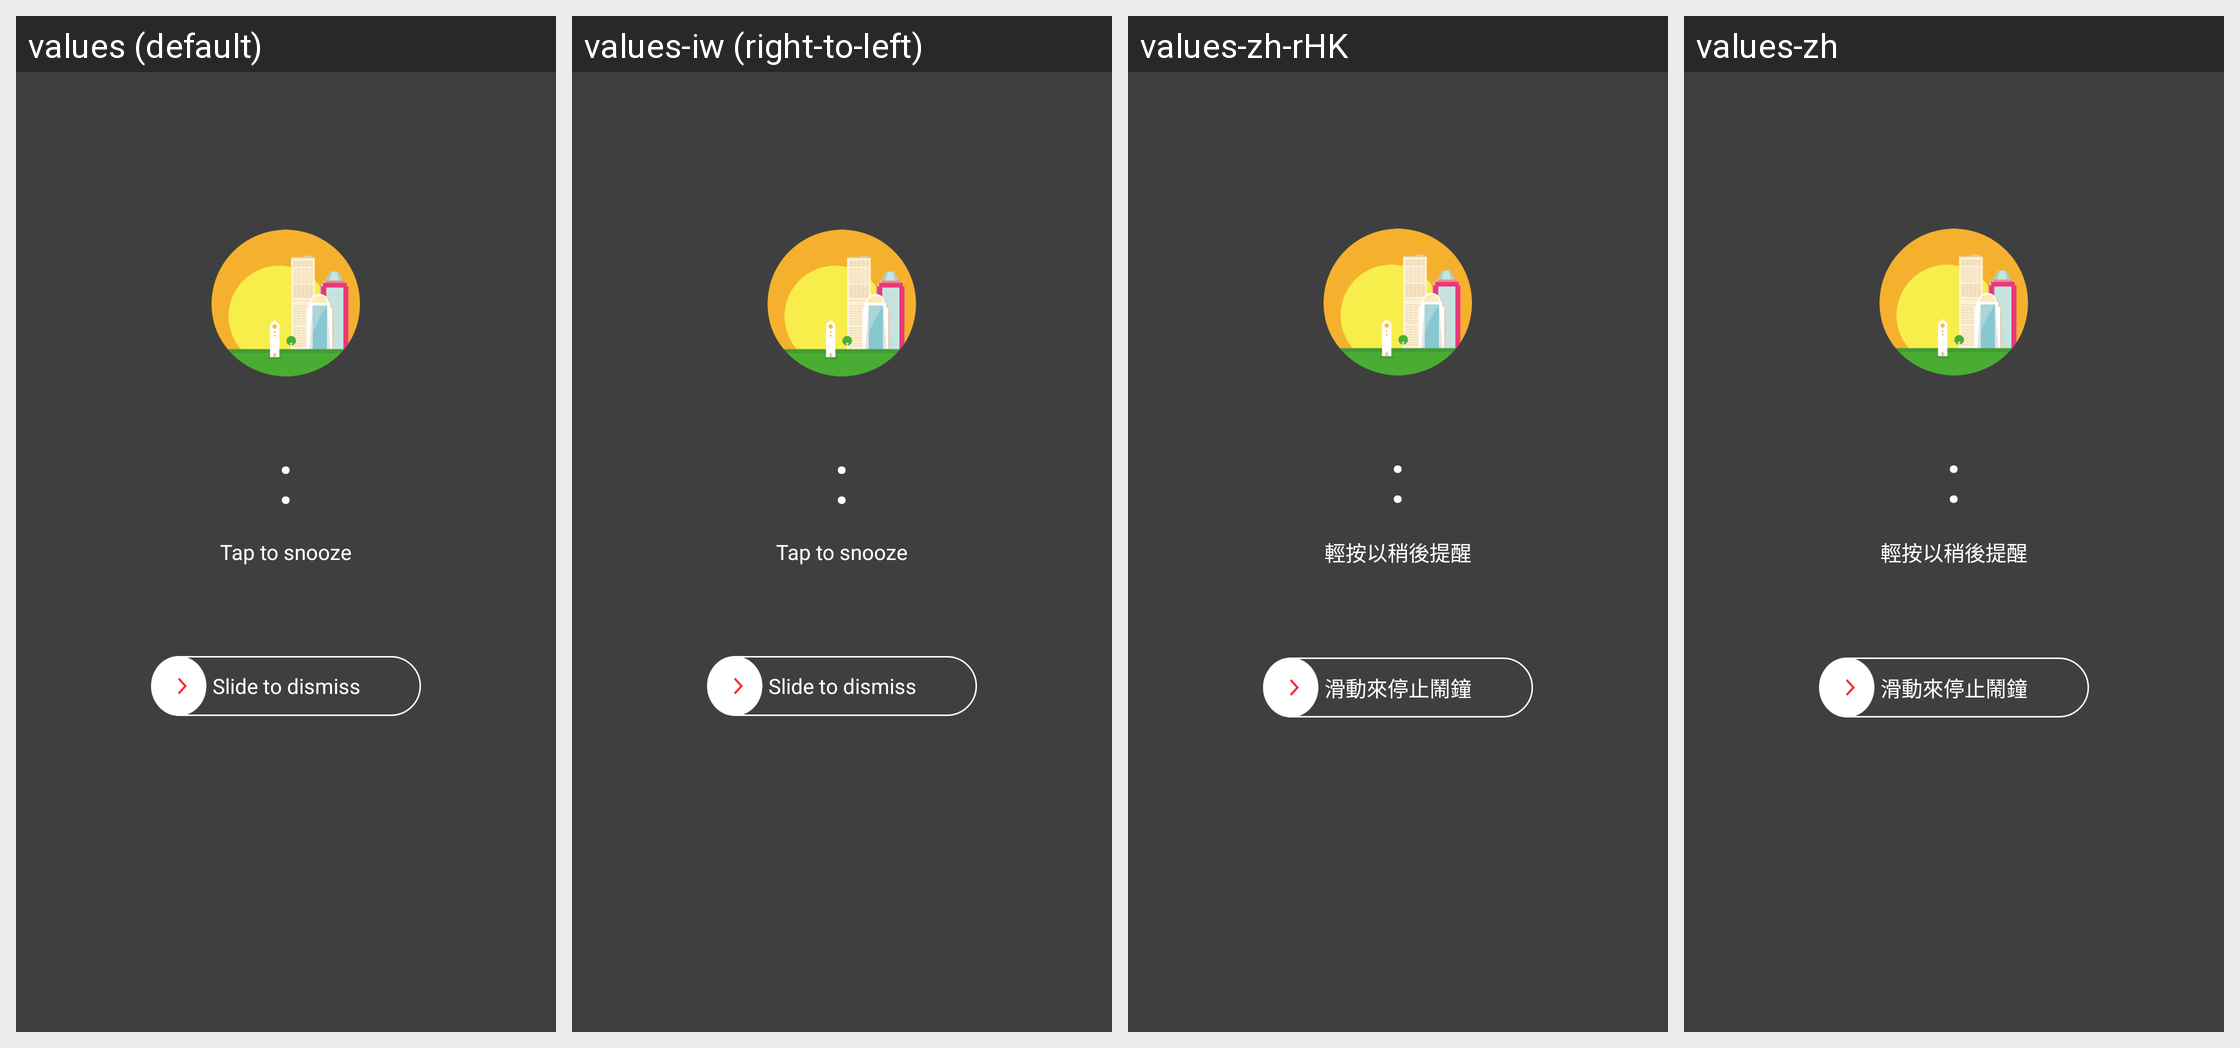

The same Android screen rendered under several of its app's locales, left to right. List the strings drawn on it with the default value and each locale's translation.
Android screen res/layout/activity_msa_alarm.xml rendered under 4 locales, left to right: values (default), values-iw (right-to-left), values-zh-rHK, values-zh. Device: Nexus 5 (rendered at 1080×1920; each locale shown at half size, 540×960, under a caption strip naming it); theme android:Theme.Translucent.NoTitleBar.Fullscreen.
Other locales in the repository, not shown: values-af, values-am, values-ar, values-bg, values-ca, values-cs, values-da, values-de, values-el, values-en-rGB, values-es, values-es-rUS, values-fa, values-fi, values-fr, values-fr-rCA, values-hi, values-hr, values-hu, values-in, values-it, values-ja, values-ko, values-lt, values-lv, values-nl, values-pl, values-pt-rPT, values-ro, values-ru, values-sk, values-sl, values-sr, values-sv, values-sw, values-th, values-tr, values-uk, values-vi, values-zh-rCN, values-zh-rTW, values-zu.
Strings drawn on this screen, with the default value and each locale's value (text and hints the layout hard-codes, and strings that could not be matched under every locale, appear in the picture but are not listed):

tap_to_snooze
  values: Tap to snooze
  values-iw: Tap to snooze  [not translated; the default value is used]
  values-zh-rHK: 輕按以稍後提醒
  values-zh: 輕按以稍後提醒

slide_to_dismiss
  values: Slide to dismiss
  values-iw: Slide to dismiss  [not translated; the default value is used]
  values-zh-rHK: 滑動來停止鬧鐘
  values-zh: 滑動來停止鬧鐘

msa_colon
  values: :
  values-iw: :  [not translated; the default value is used]
  values-zh-rHK: :  [not translated; the default value is used]
  values-zh: :  [not translated; the default value is used]
